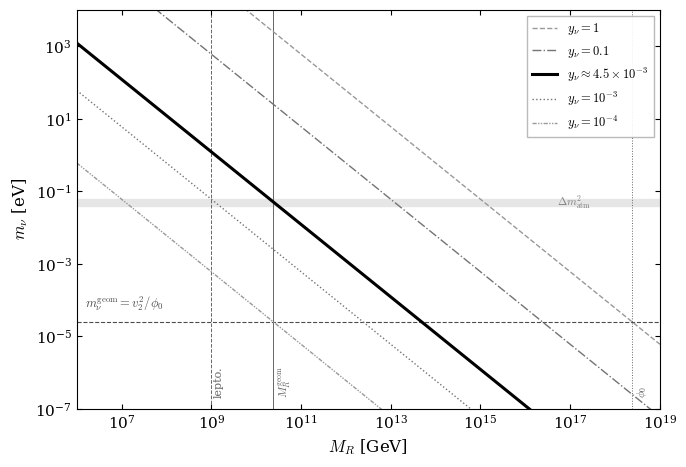

Generate this figure with matplotlib: (Note: this script raises an exception after producing the figure.)
#!/usr/bin/env python3
"""Seesaw landscape at fixed ECT scales — improved Figure 7."""
import numpy as np
import matplotlib
matplotlib.use('Agg')
import matplotlib.pyplot as plt
from matplotlib import rcParams

rcParams['font.family'] = 'serif'
rcParams['font.serif'] = ['Times New Roman', 'DejaVu Serif']
rcParams['mathtext.fontset'] = 'cm'
rcParams['font.size'] = 11
rcParams['axes.linewidth'] = 0.8

v2 = 246.0        # GeV
phi0 = 2.44e18    # GeV (reduced Planck mass)

M_R = np.logspace(6, 19, 500)  # GeV

y_values = [1.0, 0.1, 4.5e-3, 1e-3, 1e-4]
labels   = [r'$y_\nu=1$', r'$y_\nu=0.1$',
            r'$y_\nu\approx 4.5\times10^{-3}$',
            r'$y_\nu=10^{-3}$', r'$y_\nu=10^{-4}$']
styles   = ['--', '-.', '-', ':', (0,(3,1,1,1,1,1))]
widths   = [1.0, 1.0, 2.2, 1.0, 1.0]
grays    = ['0.60', '0.45', '0.0', '0.45', '0.60']

fig, ax = plt.subplots(figsize=(7.0, 4.8))

for y, lab, ls, lw, gc in zip(y_values, labels, styles, widths, grays):
    m_nu = y**2 * v2**2 / M_R  # GeV
    m_nu_eV = m_nu * 1e9       # eV
    ax.plot(M_R, m_nu_eV, linestyle=ls, linewidth=lw, color=gc, label=lab)

# Weinberg floor
weinberg_eV = v2**2 / phi0 * 1e9
ax.axhline(y=weinberg_eV, color='0.3', linestyle='--', linewidth=0.8, zorder=1)
ax.text(1.5e6, weinberg_eV * 1.8,
        r'$m_\nu^{\rm geom}=v_2^2/\phi_0$',
        fontsize=9, color='0.3', ha='left', va='bottom')

# Atmospheric scale band
ax.axhspan(0.04, 0.06, color='0.90', zorder=0)
ax.text(3e17, 0.050, r'$\Delta m^2_{\rm atm}$', fontsize=8,
        color='0.5', ha='right', va='center')

# Vertical lines
vlines = [(2.4e10, r'$M_R^{\rm geom}$', '-'),
          (1e9, r'lepto.', '--'),
          (2.44e18, r'$\phi_0$', ':')]
for xv, lab, ls in vlines:
    ax.axvline(x=xv, color='0.4', linestyle=ls, linewidth=0.7, zorder=1)
    ax.text(xv * 1.15, 2e-7, lab, fontsize=8, color='0.4',
            rotation=90, ha='left', va='bottom')

ax.set_xscale('log')
ax.set_yscale('log')
ax.set_xlabel(r'$M_R$ [GeV]', fontsize=12)
ax.set_ylabel(r'$m_\nu$ [eV]', fontsize=12)
ax.set_xlim(1e6, 1e19)
ax.set_ylim(1e-7, 1e4)
ax.legend(loc='upper right', fontsize=9, framealpha=0.9,
          edgecolor='0.7', fancybox=False)
ax.tick_params(which='both', direction='in', top=True, right=True)

plt.tight_layout()
outpath = '/Users/chufelo/Documents/Physics/VDT/ECT/LaTex/figures/fig_neutrino_seesaw.pdf'
fig.savefig(outpath, dpi=300, bbox_inches='tight')
print(f"✅ Saved: {outpath}")
plt.close()
